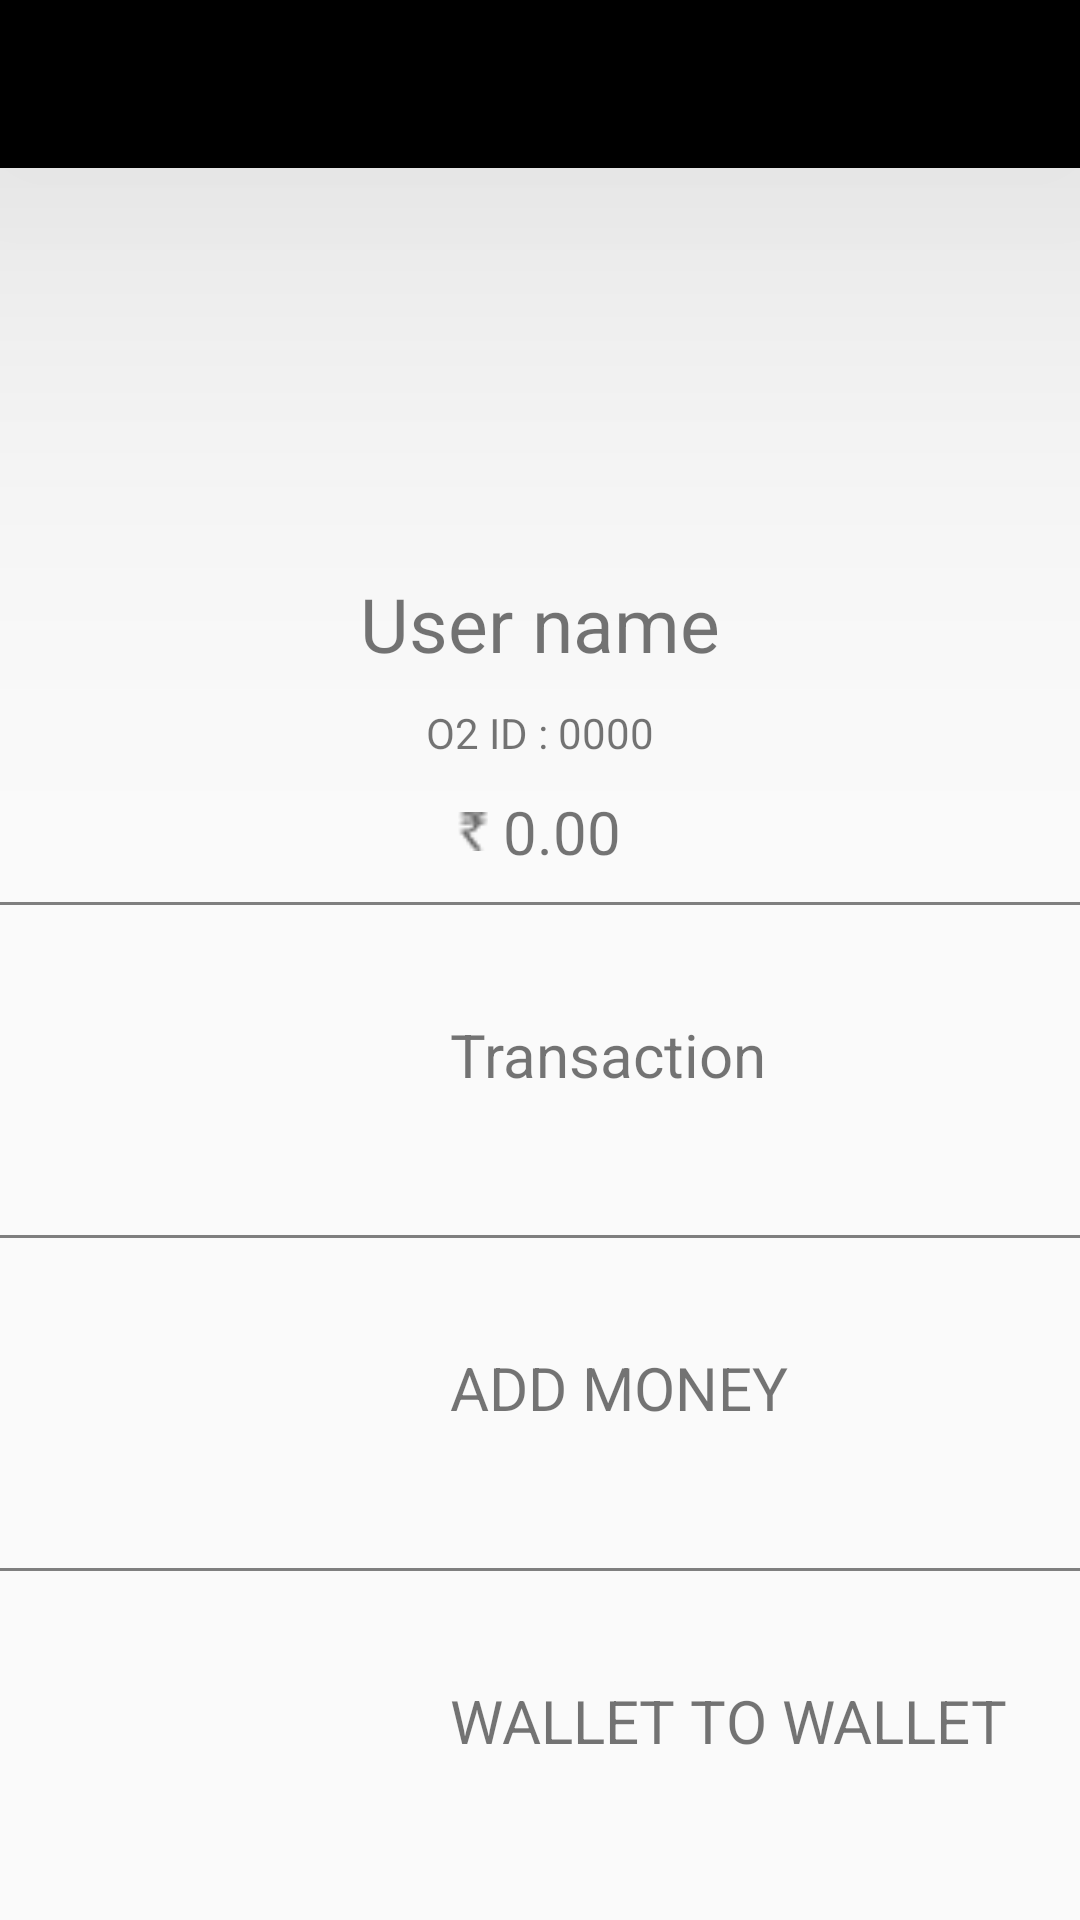

Reconstruct the res/layout file that produces this screen, plus the resources it refers to.
<!-- AndroidManifest.xml: application theme AppTheme -->
<!-- res/layout/app_bar_drawer.xml -->
<?xml version="1.0" encoding="utf-8"?>
<android.support.design.widget.CoordinatorLayout xmlns:android="http://schemas.android.com/apk/res/android"
    xmlns:app="http://schemas.android.com/apk/res-auto"
    xmlns:tools="http://schemas.android.com/tools"
    android:layout_width="match_parent"
    android:layout_height="match_parent"
    tools:context=".DrawerActivity">

    <android.support.design.widget.AppBarLayout
        android:layout_width="match_parent"
        android:layout_height="wrap_content"
        app:elevation="100dp"
        android:theme="@style/AppTheme.AppBarOverlay">

        <android.support.v7.widget.Toolbar
            android:id="@+id/toolbar"
            android:layout_width="match_parent"
            android:layout_height="?attr/actionBarSize"

            app:popupTheme="@style/AppTheme.PopupOverlay" />

    </android.support.design.widget.AppBarLayout>

    <include layout="@layout/content_drawer" />



</android.support.design.widget.CoordinatorLayout>
<!-- res/layout/content_drawer.xml (included above) -->
<?xml version="1.0" encoding="utf-8"?>
<ScrollView xmlns:android="http://schemas.android.com/apk/res/android"
    xmlns:app="http://schemas.android.com/apk/res-auto"
    xmlns:tools="http://schemas.android.com/tools"
    android:layout_width="match_parent"
    android:layout_height="match_parent"
    app:layout_behavior="@string/appbar_scrolling_view_behavior"
    tools:context=".DrawerActivity"
    tools:showIn="@layout/app_bar_drawer"
    android:orientation="vertical">
    <LinearLayout
        android:layout_width="match_parent"
        android:layout_height="match_parent"
        android:orientation="vertical">

<ImageView
    android:layout_width="100dp"
    android:layout_height="100dp"
    android:layout_gravity="center_vertical|center_horizontal"

    android:src="@drawable/man"
    android:layout_marginTop="15dp"
    />
<TextView
    android:layout_width="wrap_content"
    android:layout_height="wrap_content"
    android:textSize="25sp"
    android:layout_marginTop="20dp"
    android:layout_gravity="center_horizontal|center_vertical"
    android:text="User name"/>
<TextView
    android:layout_width="wrap_content"
    android:layout_height="wrap_content"
    android:text="O2 ID : 0000"
    android:layout_marginTop="10dp"
    android:layout_gravity="center_vertical|center_horizontal"/>
<LinearLayout
    android:layout_width="wrap_content"
    android:layout_height="wrap_content"
    android:layout_marginTop="10dp"
    android:orientation="horizontal"
    android:layout_gravity="center_vertical|center_horizontal">
    <ImageView
        android:layout_width="10dp"
        android:layout_height="20dp"
        android:src="@drawable/rupee"
        android:paddingTop="7dp"
        android:scaleType="centerCrop"/>
    <TextView
        android:layout_width="wrap_content"
        android:layout_height="wrap_content"
        android:layout_centerInParent="true"
        android:textSize="20sp"
        android:text=" 0.00"/>
</LinearLayout>
<view
    android:layout_width="match_parent"
    android:layout_height="1dp"
    android:layout_marginTop="10dp"/>
<LinearLayout
    android:layout_width="match_parent"
    android:layout_height="100dp"
    android:orientation="horizontal">
    <ImageView
        android:layout_width="150dp"
        android:layout_height="wrap_content"
        android:src="@drawable/f"
        android:paddingTop="7dp"
        android:layout_gravity="center_vertical"
        android:scaleType="center"/>
    <TextView
        android:layout_gravity="center_vertical"
        android:layout_width="wrap_content"
        android:layout_height="wrap_content"
        android:layout_centerInParent="true"
        android:textSize="20sp"
        android:text="Transaction"/>
</LinearLayout>
    <view
        android:layout_width="match_parent"
        android:layout_height="1dp"
        android:layout_marginTop="10dp"/>

    <LinearLayout
        android:layout_width="match_parent"
        android:layout_height="100dp"
        android:orientation="horizontal">
        <ImageView
            android:layout_width="150dp"
            android:layout_height="wrap_content"
            android:src="@drawable/f"
            android:paddingTop="7dp"
            android:layout_gravity="center_vertical"
            android:scaleType="center" />
        <TextView
            android:layout_gravity="center_vertical"
            android:layout_width="wrap_content"
            android:layout_height="wrap_content"
            android:layout_centerInParent="true"
            android:textSize="20sp"
            android:text="ADD MONEY"/>
    </LinearLayout>
    <view
        android:layout_width="match_parent"
        android:layout_height="1dp"
        android:layout_marginTop="10dp"/>

    <LinearLayout
        android:layout_width="match_parent"
        android:layout_height="100dp"
        android:orientation="horizontal">
        <ImageView
            android:layout_width="150dp"
            android:layout_height="wrap_content"
            android:src="@drawable/f"
            android:paddingTop="7dp"
            android:layout_gravity="center_vertical"
            android:scaleType="center"
            />
        <TextView
            android:layout_gravity="center_vertical"
            android:layout_width="wrap_content"
            android:layout_height="wrap_content"
            android:layout_centerInParent="true"
            android:textSize="20sp"
            android:text="WALLET TO WALLET"/>
    </LinearLayout>
    </LinearLayout>
</ScrollView>
<!-- resources referenced by this layout -->
<resources>
  <!-- drawable rupee: png bitmap (drawable, 1231 bytes) -->
  <style name="AppTheme.AppBarOverlay" parent="ThemeOverlay.AppCompat.Dark.ActionBar">
      <item name="android:textColor" />
      </style>
  <style name="AppTheme.PopupOverlay" parent="ThemeOverlay.AppCompat.Light" />
  <style name="AppTheme" parent="Theme.AppCompat.Light.NoActionBar">
          
          <item name="colorPrimary">#000000</item>
          <item name="colorPrimaryDark">@color/colorPrimaryDark</item>
          <item name="colorAccent">@color/colorAccent</item>
      </style>
  <color name="colorPrimaryDark">#F04E26</color>
  <color name="colorAccent">#FF4081</color>
</resources>
